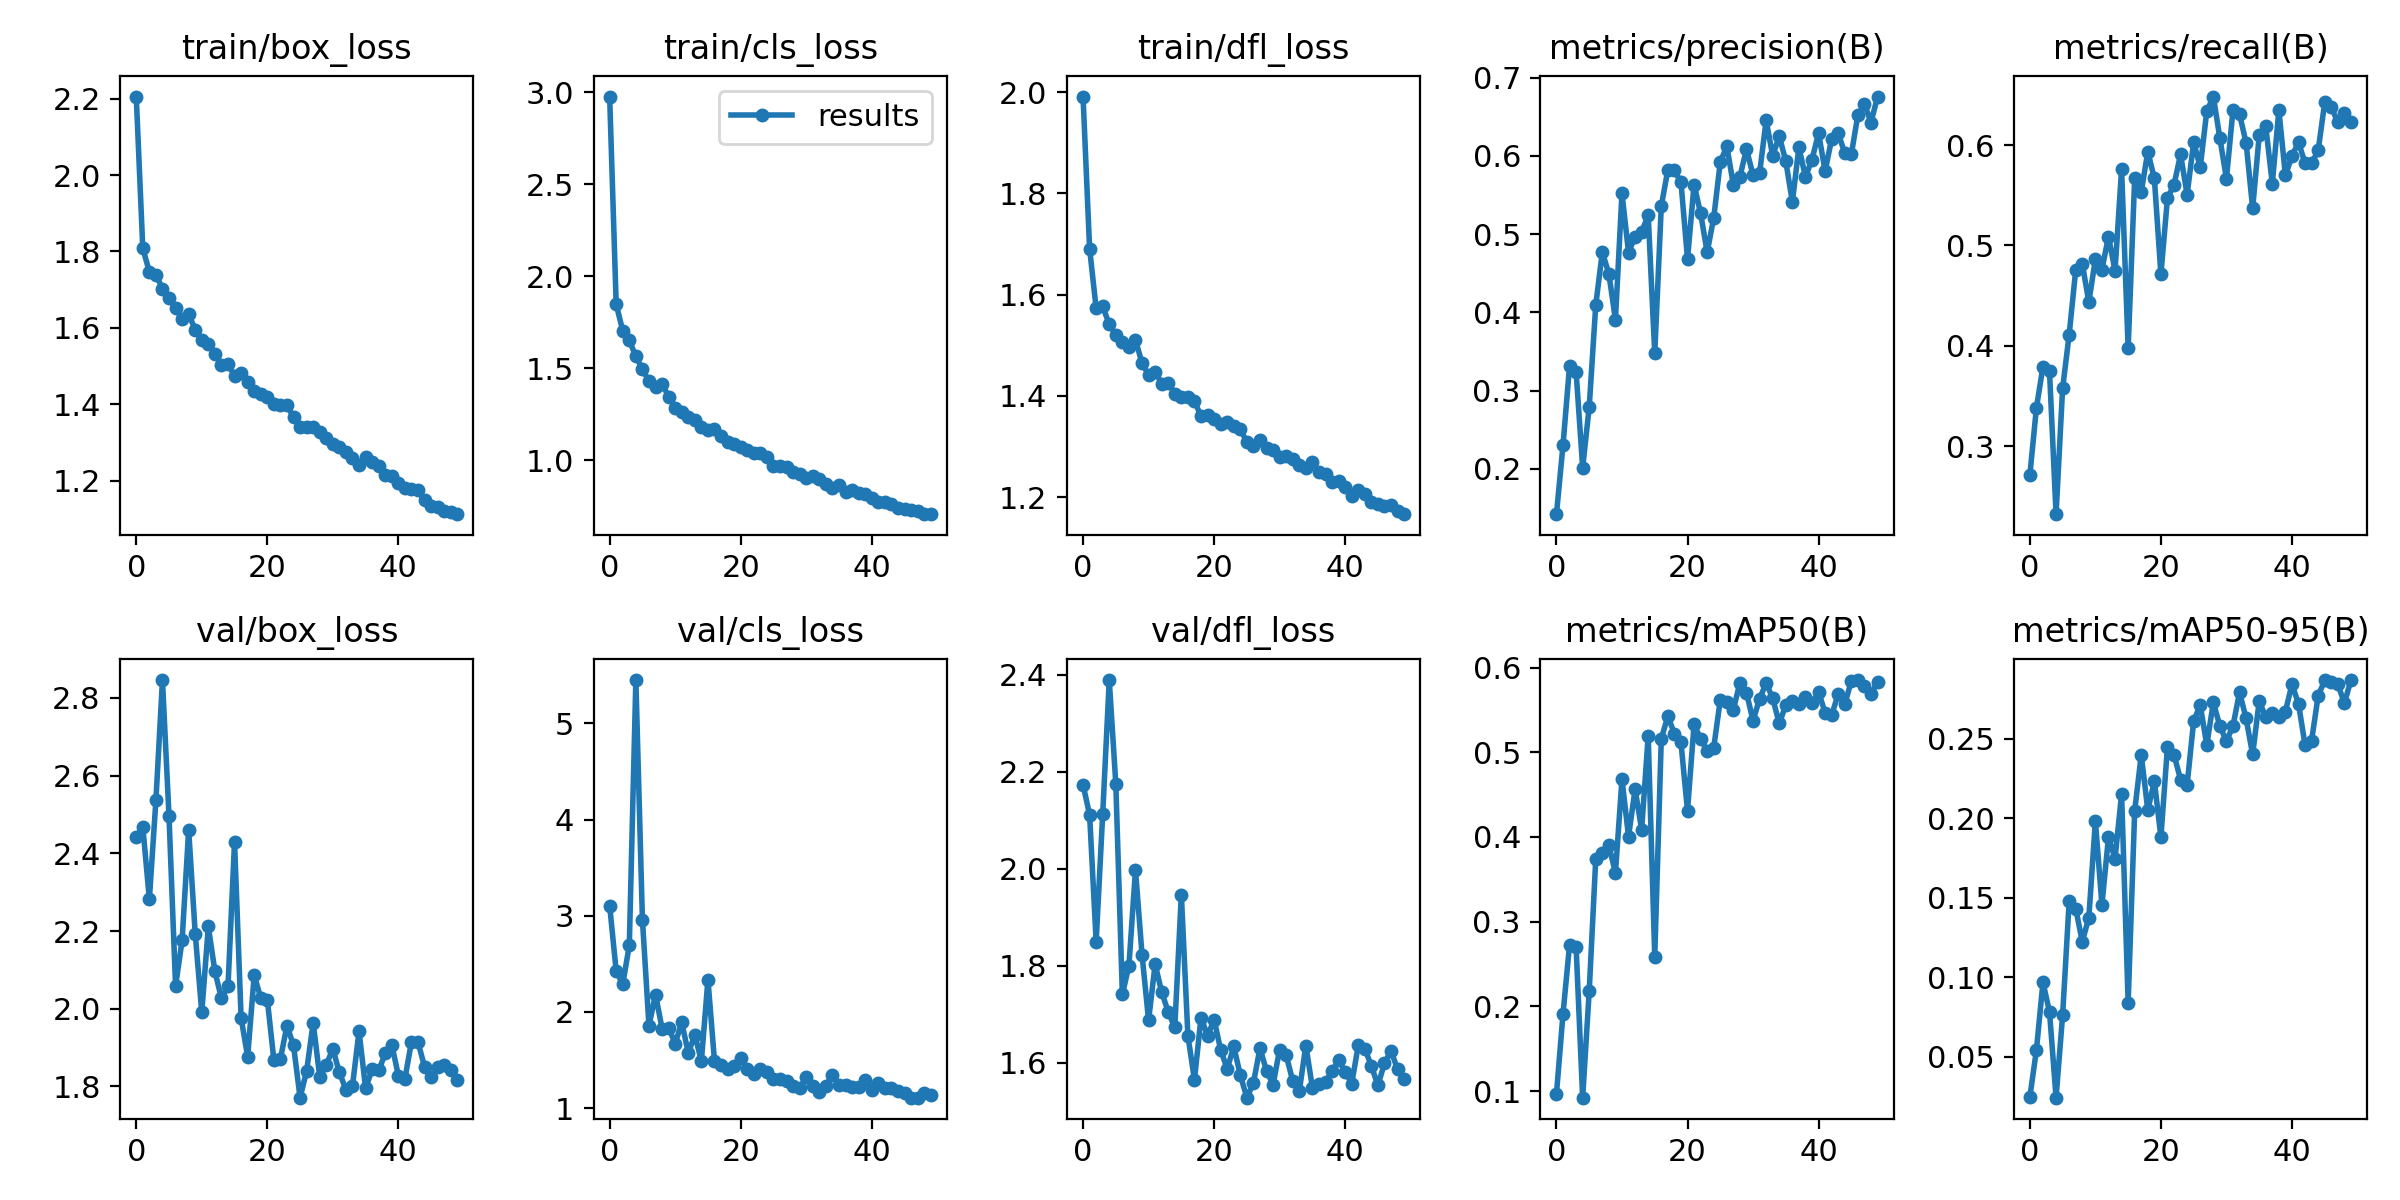

The table this chart was drawn from, first rows:
epoch, train/box_loss, train/cls_loss, train/dfl_loss, metrics/precision(B), metrics/recall(B), metrics/mAP50(B), metrics/mAP50-95(B), val/box_loss, val/cls_loss, val/dfl_loss, lr/pg0, lr/pg1, lr/pg2
0, 2.205, 2.976, 1.992, 0.142, 0.2709, 0.09658, 0.02481, 2.443, 3.106, 2.173, 0.0703, 0.0033, 0.0033
1, 1.808, 1.847, 1.691, 0.23, 0.338, 0.191, 0.0543, 2.468, 2.423, 2.111, 0.04017, 0.006502, 0.006502
2, 1.747, 1.705, 1.573, 0.3316, 0.3792, 0.2727, 0.09691, 2.282, 2.289, 1.85, 0.009902, 0.009572, 0.009572
3, 1.739, 1.653, 1.577, 0.3241, 0.3747, 0.27, 0.07833, 2.536, 2.694, 2.113, 0.009406, 0.009406, 0.009406
4, 1.703, 1.565, 1.541, 0.2014, 0.2322, 0.09226, 0.02442, 2.846, 5.452, 2.389, 0.009406, 0.009406, 0.009406
5, 1.679, 1.496, 1.521, 0.2789, 0.3575, 0.2181, 0.07625, 2.495, 2.962, 2.175, 0.009208, 0.009208, 0.009208
6, 1.652, 1.43, 1.506, 0.4096, 0.4111, 0.3741, 0.1478, 2.058, 1.857, 1.741, 0.00901, 0.00901, 0.00901
7, 1.623, 1.398, 1.497, 0.4771, 0.4756, 0.3807, 0.1432, 2.177, 2.181, 1.8, 0.008812, 0.008812, 0.008812
8, 1.636, 1.415, 1.511, 0.4493, 0.4818, 0.39, 0.1225, 2.46, 1.827, 1.998, 0.008614, 0.008614, 0.008614
9, 1.595, 1.347, 1.465, 0.3908, 0.4435, 0.3578, 0.1375, 2.193, 1.837, 1.823, 0.008416, 0.008416, 0.008416
10, 1.569, 1.283, 1.441, 0.5522, 0.4864, 0.468, 0.1983, 1.99, 1.671, 1.687, 0.008218, 0.008218, 0.008218
11, 1.559, 1.263, 1.448, 0.4766, 0.476, 0.4005, 0.1457, 2.212, 1.892, 1.803, 0.00802, 0.00802, 0.00802
12, 1.532, 1.235, 1.424, 0.497, 0.5089, 0.4564, 0.1882, 2.096, 1.573, 1.746, 0.007822, 0.007822, 0.007822
13, 1.503, 1.217, 1.426, 0.5029, 0.4747, 0.4088, 0.1747, 2.026, 1.76, 1.705, 0.007624, 0.007624, 0.007624
14, 1.505, 1.181, 1.404, 0.5242, 0.576, 0.5191, 0.2153, 2.057, 1.491, 1.673, 0.007426, 0.007426, 0.007426
15, 1.475, 1.165, 1.398, 0.3477, 0.3974, 0.2587, 0.08415, 2.429, 2.337, 1.947, 0.007228, 0.007228, 0.007228
16, 1.482, 1.169, 1.397, 0.5359, 0.567, 0.5159, 0.2048, 1.976, 1.488, 1.656, 0.00703, 0.00703, 0.00703
17, 1.458, 1.131, 1.389, 0.5823, 0.5534, 0.5424, 0.2398, 1.877, 1.448, 1.565, 0.006832, 0.006832, 0.006832
18, 1.436, 1.1, 1.36, 0.5817, 0.5934, 0.522, 0.2052, 2.086, 1.405, 1.693, 0.006634, 0.006634, 0.006634
19, 1.427, 1.091, 1.362, 0.5665, 0.5667, 0.5115, 0.2233, 2.028, 1.438, 1.656, 0.006436, 0.006436, 0.006436
20, 1.419, 1.071, 1.354, 0.4683, 0.4712, 0.4309, 0.1882, 2.024, 1.524, 1.689, 0.006238, 0.006238, 0.006238
21, 1.399, 1.059, 1.344, 0.5634, 0.547, 0.5329, 0.2449, 1.868, 1.408, 1.627, 0.00604, 0.00604, 0.00604
22, 1.397, 1.042, 1.349, 0.5266, 0.5605, 0.516, 0.2399, 1.871, 1.352, 1.587, 0.005842, 0.005842, 0.005842
23, 1.397, 1.038, 1.341, 0.4768, 0.5907, 0.5015, 0.2243, 1.956, 1.409, 1.633, 0.005644, 0.005644, 0.005644
24, 1.367, 1.02, 1.334, 0.5208, 0.5506, 0.5053, 0.221, 1.905, 1.371, 1.574, 0.005446, 0.005446, 0.005446
25, 1.341, 0.9713, 1.309, 0.5923, 0.6028, 0.5617, 0.2611, 1.771, 1.306, 1.528, 0.005248, 0.005248, 0.005248
26, 1.341, 0.9723, 1.3, 0.6125, 0.5779, 0.5597, 0.2712, 1.84, 1.301, 1.558, 0.00505, 0.00505, 0.00505
27, 1.341, 0.9636, 1.313, 0.5629, 0.6338, 0.5504, 0.246, 1.964, 1.286, 1.63, 0.004852, 0.004852, 0.004852
28, 1.329, 0.9385, 1.298, 0.5737, 0.6483, 0.5822, 0.2729, 1.825, 1.225, 1.583, 0.004654, 0.004654, 0.004654
29, 1.312, 0.9241, 1.292, 0.6088, 0.6068, 0.5703, 0.2579, 1.856, 1.207, 1.555, 0.004456, 0.004456, 0.004456
30, 1.295, 0.9051, 1.278, 0.5755, 0.5665, 0.5372, 0.2485, 1.896, 1.323, 1.627, 0.004258, 0.004258, 0.004258
31, 1.289, 0.9177, 1.281, 0.578, 0.635, 0.5631, 0.258, 1.836, 1.228, 1.615, 0.00406, 0.00406, 0.00406
32, 1.274, 0.898, 1.274, 0.6457, 0.6308, 0.5817, 0.2792, 1.792, 1.163, 1.562, 0.003862, 0.003862, 0.003862
33, 1.261, 0.8698, 1.264, 0.6002, 0.6022, 0.5638, 0.2627, 1.802, 1.235, 1.541, 0.003664, 0.003664, 0.003664
34, 1.241, 0.8507, 1.257, 0.6254, 0.5369, 0.5339, 0.2401, 1.942, 1.347, 1.635, 0.003466, 0.003466, 0.003466
35, 1.261, 0.868, 1.269, 0.5934, 0.6097, 0.5557, 0.2736, 1.795, 1.241, 1.549, 0.003268, 0.003268, 0.003268
36, 1.248, 0.8296, 1.249, 0.5411, 0.6185, 0.5605, 0.2636, 1.844, 1.245, 1.556, 0.00307, 0.00307, 0.00307
37, 1.239, 0.8386, 1.245, 0.6111, 0.5614, 0.5565, 0.2662, 1.841, 1.216, 1.56, 0.002872, 0.002872, 0.002872
38, 1.214, 0.8249, 1.23, 0.5733, 0.6349, 0.5655, 0.2634, 1.885, 1.222, 1.583, 0.002674, 0.002674, 0.002674
39, 1.214, 0.8165, 1.232, 0.5955, 0.5697, 0.5577, 0.2671, 1.907, 1.289, 1.605, 0.002476, 0.002476, 0.002476
40, 1.194, 0.7949, 1.219, 0.6293, 0.5893, 0.5713, 0.2843, 1.828, 1.188, 1.581, 0.002278, 0.002278, 0.002278
41, 1.18, 0.7758, 1.202, 0.5807, 0.6027, 0.5466, 0.2719, 1.819, 1.263, 1.557, 0.00208, 0.00208, 0.00208
42, 1.179, 0.7721, 1.213, 0.6219, 0.5818, 0.5438, 0.246, 1.915, 1.209, 1.636, 0.001882, 0.001882, 0.001882
43, 1.175, 0.7659, 1.206, 0.6289, 0.5818, 0.5688, 0.2488, 1.914, 1.214, 1.629, 0.001684, 0.001684, 0.001684
44, 1.149, 0.7445, 1.191, 0.6037, 0.5946, 0.5565, 0.2771, 1.85, 1.177, 1.593, 0.001486, 0.001486, 0.001486
45, 1.134, 0.7343, 1.186, 0.6021, 0.6426, 0.5843, 0.2866, 1.823, 1.153, 1.553, 0.001288, 0.001288, 0.001288
46, 1.13, 0.7315, 1.182, 0.6524, 0.6376, 0.5852, 0.2856, 1.849, 1.109, 1.599, 0.00109, 0.00109, 0.00109
47, 1.122, 0.723, 1.184, 0.6666, 0.6229, 0.5782, 0.2843, 1.855, 1.11, 1.624, 0.000892, 0.000892, 0.000892
48, 1.118, 0.7099, 1.173, 0.6428, 0.6322, 0.5686, 0.2723, 1.843, 1.159, 1.587, 0.000694, 0.000694, 0.000694
49, 1.112, 0.7084, 1.166, 0.676, 0.6234, 0.5831, 0.2869, 1.815, 1.139, 1.567, 0.000496, 0.000496, 0.000496
